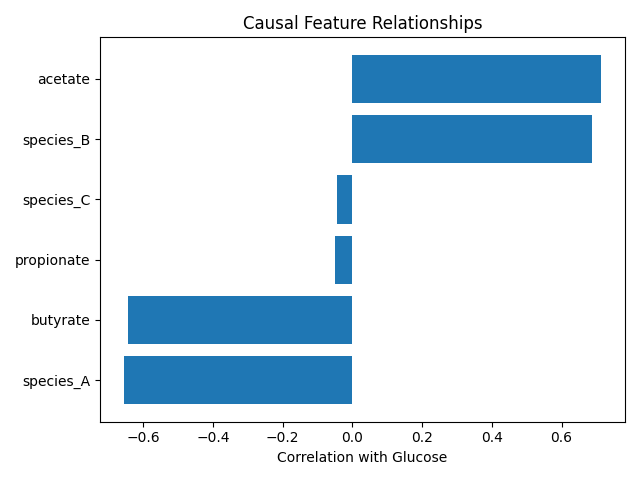

Values plotted in this chart, from the file beside it:
, glucose
species_A, -0.6549
butyrate, -0.6438
propionate, -0.05054
species_C, -0.04402
species_B, 0.6884
acetate, 0.7134
glucose, 1.0
